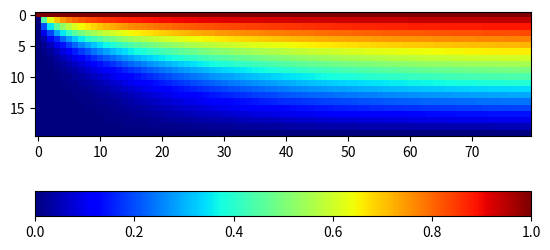

Here is the Python script that generated this plot:
# -*- coding: utf-8 -*-
"""
Created on Thu Dec 29 10:29:59 2022

[redacted]
"""

import numpy as np
import math as m
import matplotlib.pyplot as plt
import scipy.linalg as lin

# constantes

lx = 20 # Tamanho de X
ly = 80 # Tamanho de Y
dx = 1 # Passo na direção X
dy = 1 # Passo na direção Y
nx = int(lx/dx) # Número de nós em X
ny = int(ly/dy) # Número de nós em Y

u0 = 0.05 # Velocidade inicial (Original: 0.05)
D = 0.07407 # Difusividade (Original: 0.07407)
k = u0*dy*dy/D/dx

CC = 1

dimA = (ny-2)*(nx-2)

# Geração da malha:
grid = np.zeros((nx,ny))


# Criação da matriz de solução do problema
A = np.zeros((dimA,dimA))

# Diagonal principal
for i in range(0,dimA):
    A[i][i]= 2+k # Nó do meio

# Diagonais inferior e superior
for i in range(0,dimA-1):
    A[i+1][i]=-k #inferior (Nó da esquerda)
    A[i][i+1]=0 #superior (Nó da direita)
    
# Remoção dos 1's extras: Ny define o passo (Dimensão da matriz D) e Nx define quantos blocos de matrizes teremos
for i in range(1,nx-2):
    A[i*(ny-2)][(i*(ny-2))-1]=0
    A[i*(ny-2)-1][i*(ny-2)]=0
    
# Adição das matrizes identidade
for i in range(ny-2,(ny-2)*(nx-2)): # Começa da posição do fim do primeiro bloco (Nx-2) até anterior ao último bloco
    A[i][i-ny+2]=-1 # Inferior (Nó de trás)
    A[i-ny+2][i]=-1 # Superior (Nó da frente)
    
# Montagem do vetor das condições de contorno
b = np.zeros(dimA)

for i in range(0,ny-2):
    b[i] = CC
    
# Resolução do sistema linear
h = lin.solve(A,b)

# Aplicando as CC's na grid:
    # CC 1: Topo com C = 1
    
for i in range(0,ny):
    grid[0][i]=CC

# Mapeando h de volta pra grid
conth = 0
for i in range(0,nx-2):
    conty = ny-2
    contx = 0
    while conty>0:
        grid[i+1][contx+1] = h[conth]
        conty = conty-1
        conth = conth+1
        contx = contx+1
        
for i in range(0,nx):
    grid[i][ny-1]= grid[i][ny-2]

tau = (A.dot(h))-b # Vetor dos erros locais 
E = lin.solve(A,-tau) # Vetor dos erros globais

norma_tau = lin.norm(tau)
norma_E = lin.norm(E)

plt.imshow(grid, cmap='jet')
plt.colorbar(orientation="horizontal")
plt.show()






